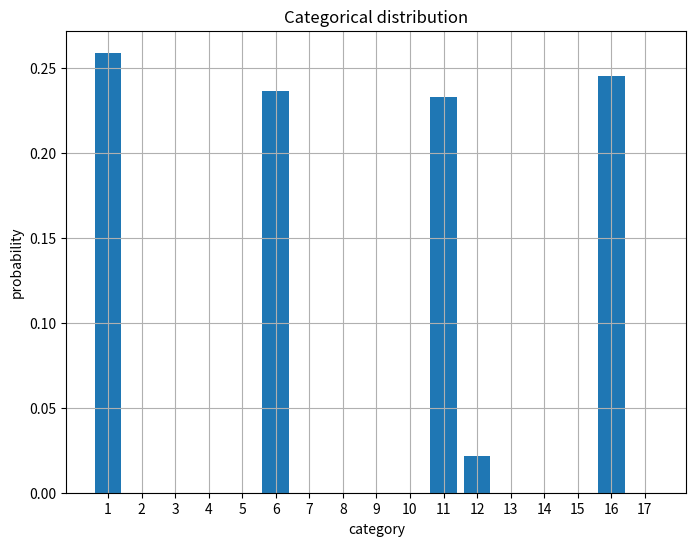

The matplotlib source for this figure:
import numpy as np
from scipy.stats import dirichlet
from scipy.special import gamma
from scipy import special
import math
import time
import matplotlib.pyplot as plt

start = time.time()

# Function for compution the Kullback-Leibler divergence
def KL_dirichlet(alpha1, alpha2, index, sum_alpha):
    #term1 = np.log(math.factorial(sum(alpha1)-1)/math.factorial(sum(alpha2)-1))
    term1 = np.log(1/(sum_alpha-1))
    term2 = 0
    """for i in range(0, len(alpha1)):
        term2 += (np.log(math.factorial(alpha2[i]-1)/math.factorial(alpha1[i]-1))
        +(alpha1[i]-alpha2[i])*(special.digamma(alpha1[i]) - special.digamma(sum(alpha1)))
        )"""
    term2 += (np.log(alpha2[index]-1)
        -1*(special.digamma(alpha1[index]) - special.digamma(sum_alpha-1))
        )  
    return term1 + term2

# [redacted]
a = np.zeros(200, dtype="int64")  #Assume uniform-distribution as prior
b = np.zeros(200, dtype="int64")

#Set 10 "dummy" alphas to 1 to start with sum_alpha=10 and get similar KLDs for all events at the start
for i in range(len(a)-10,len(a)):
    a[i]=1
    b[i]=1


# [redacted]
# the button a second time
"""a[0]+=100
a[5]+=100
a[10]+=100
a[14]+=100
b[0]+=100
b[5]+=100
b[10]+=100
b[14]+=100"""

# [redacted]
"""a[0]+=100
a[5]+=100
a[10]+=100
a[11]+=5
a[15]+=100
b[0]+=100
b[5]+=100
b[10]+=100
b[11]+=5
b[15]+=100"""


sum_alpha = sum(a)
number_events = 2000 # Number of interactions (input-output-combination) that we are observing

for i in range(1, number_events):
    rand = np.random.randint(1,5,1)     # Choose randomly the input (what the user is doing)

    if(rand == 1):      # User is doing nothing
        event = 1
    elif(rand == 2):    # User pressing button
        event = 6
    elif(rand == 3):    # User waiting for coffee
        rand2 = np.random.randint(1,101,1)
        if (rand2 < 10):     # 1% chance of stoppping wrongly
            event = 12
        else:
            event = 11
    elif(rand == 4):    # User pressing button again
        event = 16
    
    index = event-1
    if(b[index]==0):
        b[index] += 2
        sum_alpha += 2
        a[index] += 1
    else:
        b[index] += 1   # Posterior
        sum_alpha += 1     # Sum of alpha of b (posterior)

 
    # Check if it was surprising
    #if(KL_dirichlet(a,b,index,sum_alpha) > 0.51/a[index]):
    #    print("This was surprising! In iteration "+ str(i) + ", we have event " + str(event) + " with KL " + str(KL_dirichlet(a,b,index,sum_alpha)*a[event-1]))   


    #Try out another distance measure
    p=np.zeros(17)
    for j in range(17):
        p[j] = b[j]/sum(b)
    #print(max(p))
    if (math.log2(1+max(p)-p[index])> 0.2):
        print("This was surprising! In iteration "+ str(i) +
          ", we have event " + str(event) + " with surprise " + str(math.log2(1+max(p)-p[index]))) 
    """if (event == 12):
        prob = min(b[10]/(b[10]+b[11]), 0.99)
        print("This was surprising! In iteration "+ str(i) +
          ", we have event " + str(event) + " with surprise " + 
          str(math.log2(1+prob-(1-prob))))"""

    #Print when event 12 occurs to check if it was detected as surprising 
    #if(event==12):
    #    print("Fail") 
    
    # Posterior is the prior in the next iteration
    a[index] += 1  
    

#Testing how big the surprise is after all events if a new event occurs:    
#event=30000
#b[event-1]=b[event-1]+1
#print(str(KL_dirichlet(a,b,event-1,sum_alpha+1)))
#a[event-1]=a[event-1]+1
#event=15
#b[event-1]=b[event-1]+1
#print(str(KL_dirichlet(a,b,event-1,sum_alpha+2))


#Plot of categorical distribution (equals the amount of time each event occured):
p=np.zeros(17)
for i in range(17):
    p[i] = b[i]/sum(b)


categories = list(range(1, 17 + 1))


plt.figure(figsize=(8, 6))
plt.bar(categories, p)
plt.title('Categorical distribution')
plt.xlabel('category')
plt.ylabel('probability')
plt.xticks(categories)
plt.grid()
plt.show()



end = time.time()

time = end - start

print(f'The execution time is {time}s')